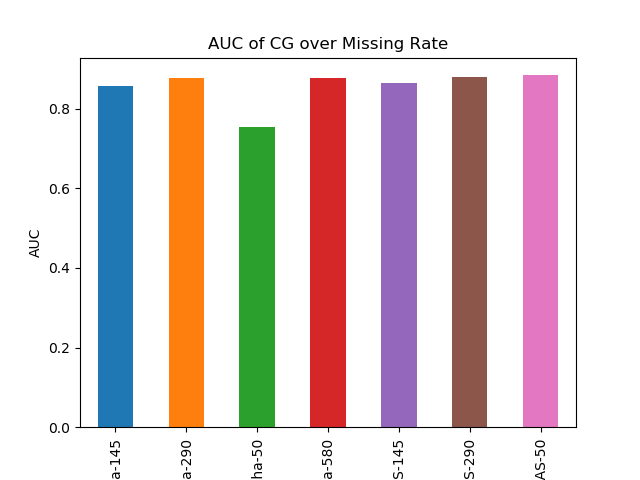

Source data for this figure (header and first rows):
RaR-alpha-145, 0.8566579937114668
RaR-alpha-290, 0.8776
RaR-alpha-50, 0.7542
RaR-alpha-580, 0.8766
RaR-alpha-AS-145, 0.8642
RaR-alpha-AS-290, 0.8788
RaR-alpha-AS-50, 0.8843
